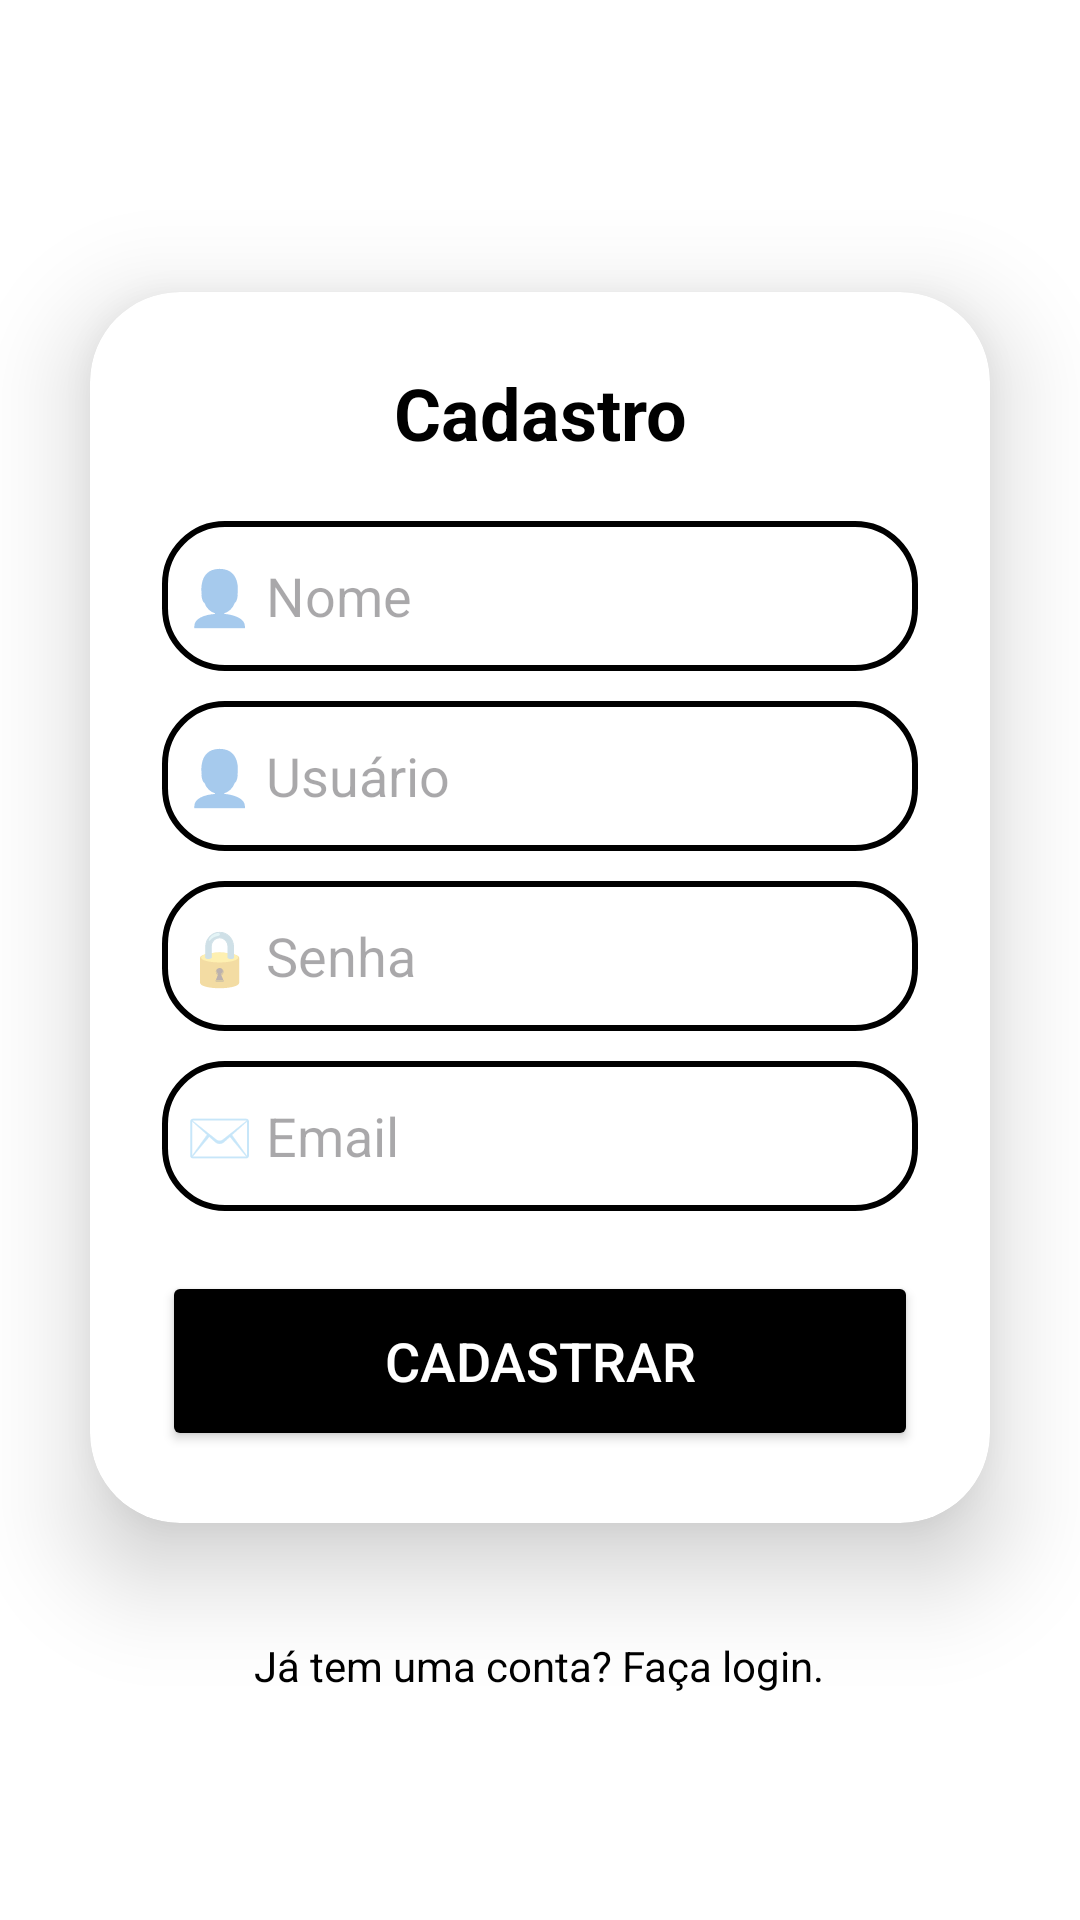

Produce the Android XML layout that renders to this screen, including the resource entries it uses.
<!-- AndroidManifest.xml: application theme Theme.Ratwitter -->
<!-- res/layout/activity_cadastro.xml -->
<?xml version="1.0" encoding="utf-8"?>
<LinearLayout xmlns:android="http://schemas.android.com/apk/res/android"
    xmlns:app="http://schemas.android.com/apk/res-auto"
    xmlns:tools="http://schemas.android.com/tools"
    android:id="@+id/main"
    android:layout_width="match_parent"
    android:layout_height="match_parent"
    android:background="?attr/backgroundColor"
    android:gravity="center"
    android:orientation="vertical"
    tools:context=".activities.Cadastro">

    <androidx.cardview.widget.CardView
        android:layout_width="match_parent"
        android:layout_height="wrap_content"
        android:layout_margin="30dp"
        app:cardCornerRadius="30dp"
        app:cardElevation="20dp">

        <LinearLayout
            android:layout_width="match_parent"
            android:layout_height="wrap_content"
            android:layout_gravity="center_horizontal"
            android:orientation="vertical"
            android:padding="24dp">

            <TextView
                android:id="@+id/textViewTitle"
                android:layout_width="match_parent"
                android:layout_height="wrap_content"
                android:text="Cadastro"
                android:textAlignment="center"
                android:textColor="?attr/colorOnPrimary"
                android:textSize="24sp"
                android:textStyle="bold" />

            <EditText
                android:id="@+id/txtCadastroNome"
                android:layout_width="match_parent"
                android:layout_height="50dp"
                android:layout_marginTop="20dp"
                android:background="@drawable/fundo_texto"
                android:hint="👤 Nome"
                android:padding="8dp"
                android:textColor="?attr/colorOnPrimary" />

            <EditText
                android:id="@+id/txtCadastroUsername"
                android:layout_width="match_parent"
                android:layout_height="50dp"
                android:layout_marginTop="10dp"
                android:background="@drawable/fundo_texto"
                android:hint="👤 Usuário"
                android:padding="8dp"
                android:textColor="?attr/colorOnPrimary" />

            <EditText
                android:id="@+id/txtCadastroSenha"
                android:layout_width="match_parent"
                android:layout_height="50dp"
                android:layout_marginTop="10dp"
                android:background="@drawable/fundo_texto"
                android:hint="🔒 Senha"
                android:inputType="textPassword"
                android:padding="8dp"
                android:textColor="?attr/colorOnPrimary" />

            <EditText
                android:id="@+id/txtCadastroEmail"
                android:layout_width="match_parent"
                android:layout_height="50dp"
                android:layout_marginTop="10dp"
                android:background="@drawable/fundo_texto"
                android:hint="✉️ Email"
                android:padding="8dp"
                android:textColor="?attr/colorOnPrimary" />

            <Button
                android:id="@+id/btnCadastrar"
                android:layout_width="match_parent"
                android:layout_height="60dp"
                android:layout_marginTop="20dp"
                android:backgroundTint="?attr/colorSecondary"
                android:text="Cadastrar"
                android:textColor="?attr/colorOnSecondary"
                android:textSize="18sp"
                app:cornerRadius="20dp" />
        </LinearLayout>
    </androidx.cardview.widget.CardView>

    <TextView
        android:id="@+id/txtLogin"
        android:layout_width="wrap_content"
        android:layout_height="wrap_content"
        android:padding="8dp"
        android:text="Já tem uma conta? Faça login."
        android:textAlignment="center"
        android:textColor="?attr/colorOnPrimary"
        android:textSize="14sp" />
</LinearLayout>
<!-- resources referenced by this layout -->
<resources>
  <!-- drawable fundo_texto (drawable) -->
  <?xml version="1.0" encoding="utf-8"?>
  <shape xmlns:android="http://schemas.android.com/apk/res/android"
      android:shape="rectangle">
      <stroke
          android:width="2dp"
          android:color="@color/black"/>
      <corners
          android:radius="20dp"/>
  </shape>
  <style name="Theme.Ratwitter" parent="Base.Theme.Ratwitter" />
  <style name="Base.Theme.Ratwitter" parent="Theme.Material3.DayNight.NoActionBar">
          
          <item name="colorPrimary">#FFFFFF</item> 
          <item name="colorPrimaryVariant">#F0F0F0</item> 
          <item name="colorOnPrimary">#000000</item> 
  
          <item name="colorSecondary">#000000</item> 
          <item name="colorOnSecondary">#FFFFFF</item> 
  
          <item name="backgroundColor">#FFFFFF</item> 
          <item name="colorSurface">#FFFFFF</item> 
          <item name="colorOnSurface">#000000</item> 
  
          <item name="colorError">#B00020</item> 
          <item name="colorOnError">#FFFFFF</item> 
  
          
          <item name="colorButtonNormal">#000000</item> 
      </style>
  <!-- not gathered from this repository: default colours our renderer supplied (Android Studio template values) -->
  <color name="black">#FF000000</color>
</resources>
